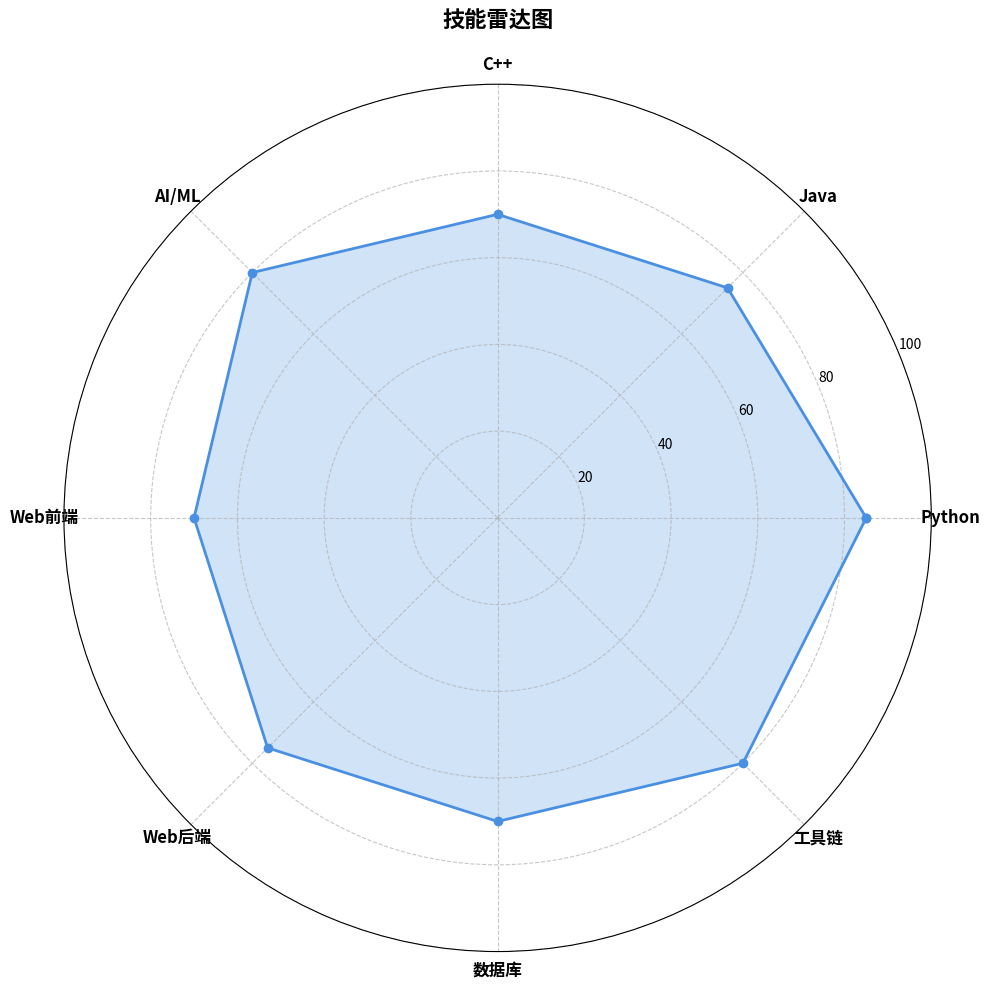

Here is the Python script that generated this plot:
#!/usr/bin/env python3
"""
生成技能雷达图的 Python 脚本
"""
import matplotlib.pyplot as plt
import numpy as np
import os

# 创建输出目录
os.makedirs('dist', exist_ok=True)

# 定义技能类别和熟练度（0-100）
categories = ['Python', 'Java', 'C++', 'AI/ML', 'Web前端', 'Web后端', '数据库', '工具链']
values = [85, 75, 70, 80, 70, 75, 70, 80]  # 根据实际情况调整

# 计算角度
num_vars = len(categories)
angles = np.linspace(0, 2 * np.pi, num_vars, endpoint=False).tolist()
values += values[:1]  # 闭合图形
angles += angles[:1]

# 创建图形
fig, ax = plt.subplots(figsize=(10, 10), subplot_kw=dict(projection='polar'))
fig.patch.set_facecolor('white')
ax.set_facecolor('white')

# 绘制雷达图
ax.plot(angles, values, 'o-', linewidth=2, color='#4A90E2', label='技能水平')
ax.fill(angles, values, alpha=0.25, color='#4A90E2')

# 设置标签
ax.set_xticks(angles[:-1])
ax.set_xticklabels(categories, fontsize=12, fontweight='bold')

# 设置径向范围
ax.set_ylim(0, 100)
ax.set_yticks([20, 40, 60, 80, 100])
ax.set_yticklabels(['20', '40', '60', '80', '100'], fontsize=10)
ax.grid(True, linestyle='--', alpha=0.7)

# 添加标题
plt.title('技能雷达图', size=16, fontweight='bold', pad=20)

# 保存为 SVG
plt.tight_layout()
plt.savefig('dist/skills-radar-chart.svg', format='svg', bbox_inches='tight', facecolor='white')
plt.close()

print("技能雷达图已生成: dist/skills-radar-chart.svg")
